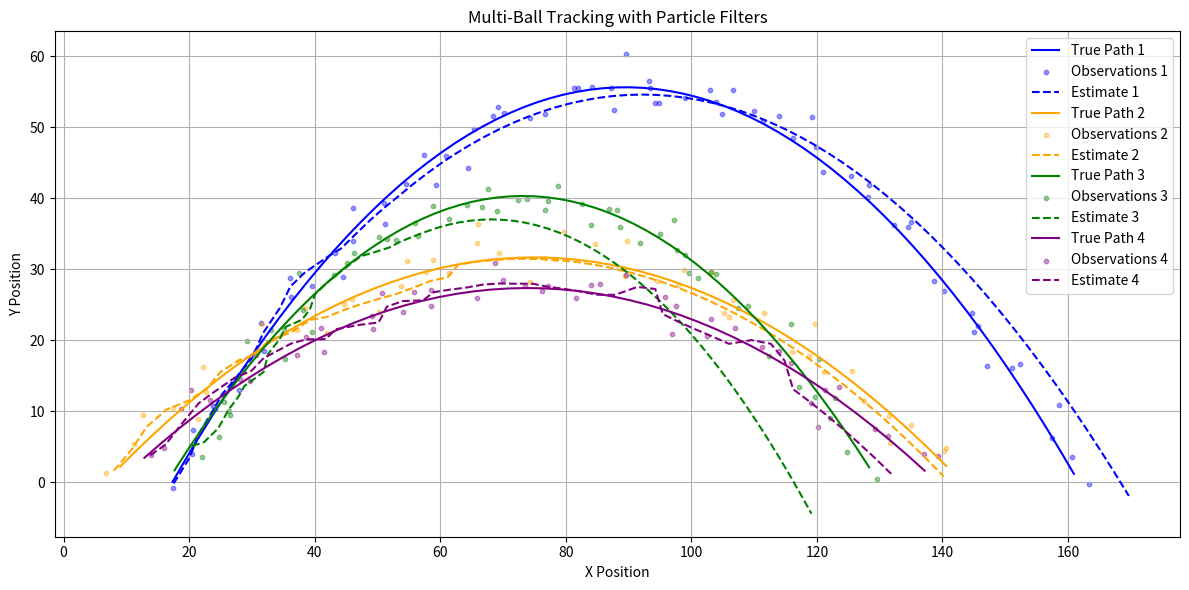

The script that saved this image:
import numpy as np
import matplotlib.pyplot as plt

# Constants
g = 9.81
dt = 0.1
num_particles = 1000
num_steps = 100
n_balls = 4  # Number of balls

# Trajectory simulator (with initial position)
def true_trajectory(x0, y0, v0, angle_deg):
    angle_rad = np.deg2rad(angle_deg)
    vx = v0 * np.cos(angle_rad)
    vy = v0 * np.sin(angle_rad)

    x, y = [x0], [y0]
    
    for _ in range(num_steps):
        vy -= g * dt
        new_x = x[-1] + vx * dt
        new_y = y[-1] + vy * dt
        if new_y < 0:
            break
        x.append(new_x)
        y.append(new_y)
    return np.array(x), np.array(y)


# Add noise to trajectory
def noisy_observations(x_true, y_true, noise_std=2.0):
    x_obs = x_true + np.random.normal(0, noise_std, size=x_true.shape)
    y_obs = y_true + np.random.normal(0, noise_std, size=y_true.shape)
    return x_obs, y_obs


# Initialize particles for a specific region
def init_particles(n, x0_range, y0_range, vx_range, vy_range):
    particles = np.empty((n, 4))
    particles[:, 0] = np.random.uniform(*x0_range, size=n)  # x
    particles[:, 1] = np.random.uniform(*y0_range, size=n)  # y
    particles[:, 2] = np.random.uniform(*vx_range, size=n)  # vx
    particles[:, 3] = np.random.uniform(*vy_range, size=n)  # vy
    return particles

# Prediction step
def predict(particles):
    particles[:, 0] += particles[:, 2] * dt
    particles[:, 1] += particles[:, 3] * dt
    particles[:, 3] -= g * dt
    return particles

# Update weights based on observations
def update(particles, weights, obs):
    distance = np.linalg.norm(particles[:, 0:2] - obs, axis=1)
    weights[:] = np.exp(-distance**2 / 4.0)
    weights += 1.e-300
    weights /= np.sum(weights)
    return weights

# Resample particles
def resample(particles, weights):
    indices = np.random.choice(len(particles), len(particles), p=weights)
    particles[:] = particles[indices]
    weights.fill(1.0 / len(weights))
    return particles, weights

# ==============================
# Multi-ball simulation
# ==============================

# Store all results
true_paths = []
observations = []
estimates_all = []

for b in range(n_balls):
    # Generate random initial conditions
    x0 = np.random.uniform(5, 20)
    y0 = np.random.uniform(0, 5)
    v0 = np.random.uniform(20, 40)
    angle = np.random.uniform(30, 60)

    #Simulate true path and noisy observations
    x_true, y_true = true_trajectory(x0, y0, v0, angle)
    x_obs, y_obs = noisy_observations(x_true, y_true)
    true_paths.append((x_true, y_true))
    observations.append((x_obs, y_obs))

    #Initialize particles around a rough range
    vx0 = v0 * np.cos(np.deg2rad(angle))
    vy0 = v0 * np.sin(np.deg2rad(angle))
    particles = init_particles(
        num_particles,
        x0_range=(x0 - 5, x0 + 5),
        y0_range=(y0 - 5, y0 + 5),
        vx_range=(vx0 - 5, vx0 + 5),
        vy_range=(vy0 - 5, vy0 + 5)
    )
    weights = np.ones(num_particles) / num_particles
    estimates = []

    #Run particle filter
    for t in range(len(x_obs)):
        particles = predict(particles)
        weights = update(particles, weights, np.array([x_obs[t], y_obs[t]]))
        estimate = np.average(particles[:, 0:2], weights=weights, axis=0)
        estimates.append(estimate)
        particles, weights = resample(particles, weights)

    estimates_all.append(np.array(estimates))

# ==============================
# Plotting
# ==============================

colors = ['blue', 'orange', 'green', 'purple', 'magenta', 'brown']
# colors = ['blue','blue','blue','blue','blue','blue','blue']


plt.figure(figsize=(12, 6))
for b in range(n_balls):
    x_true, y_true = true_paths[b]
    x_obs, y_obs = observations[b]
    estimates = estimates_all[b]
    color = colors[b % len(colors)]

    plt.plot(x_true, y_true, label=f"True Path {b+1}", color=color)
    plt.scatter(x_obs, y_obs, s=10, alpha=0.4, color=color, label=f"Observations {b+1}")
    plt.plot(estimates[:, 0], estimates[:, 1], linestyle='--', color=color, label=f"Estimate {b+1}")

plt.xlabel("X Position")
plt.ylabel("Y Position")
plt.title("Multi-Ball Tracking with Particle Filters")
plt.grid()
plt.legend()
plt.tight_layout()
plt.show()

